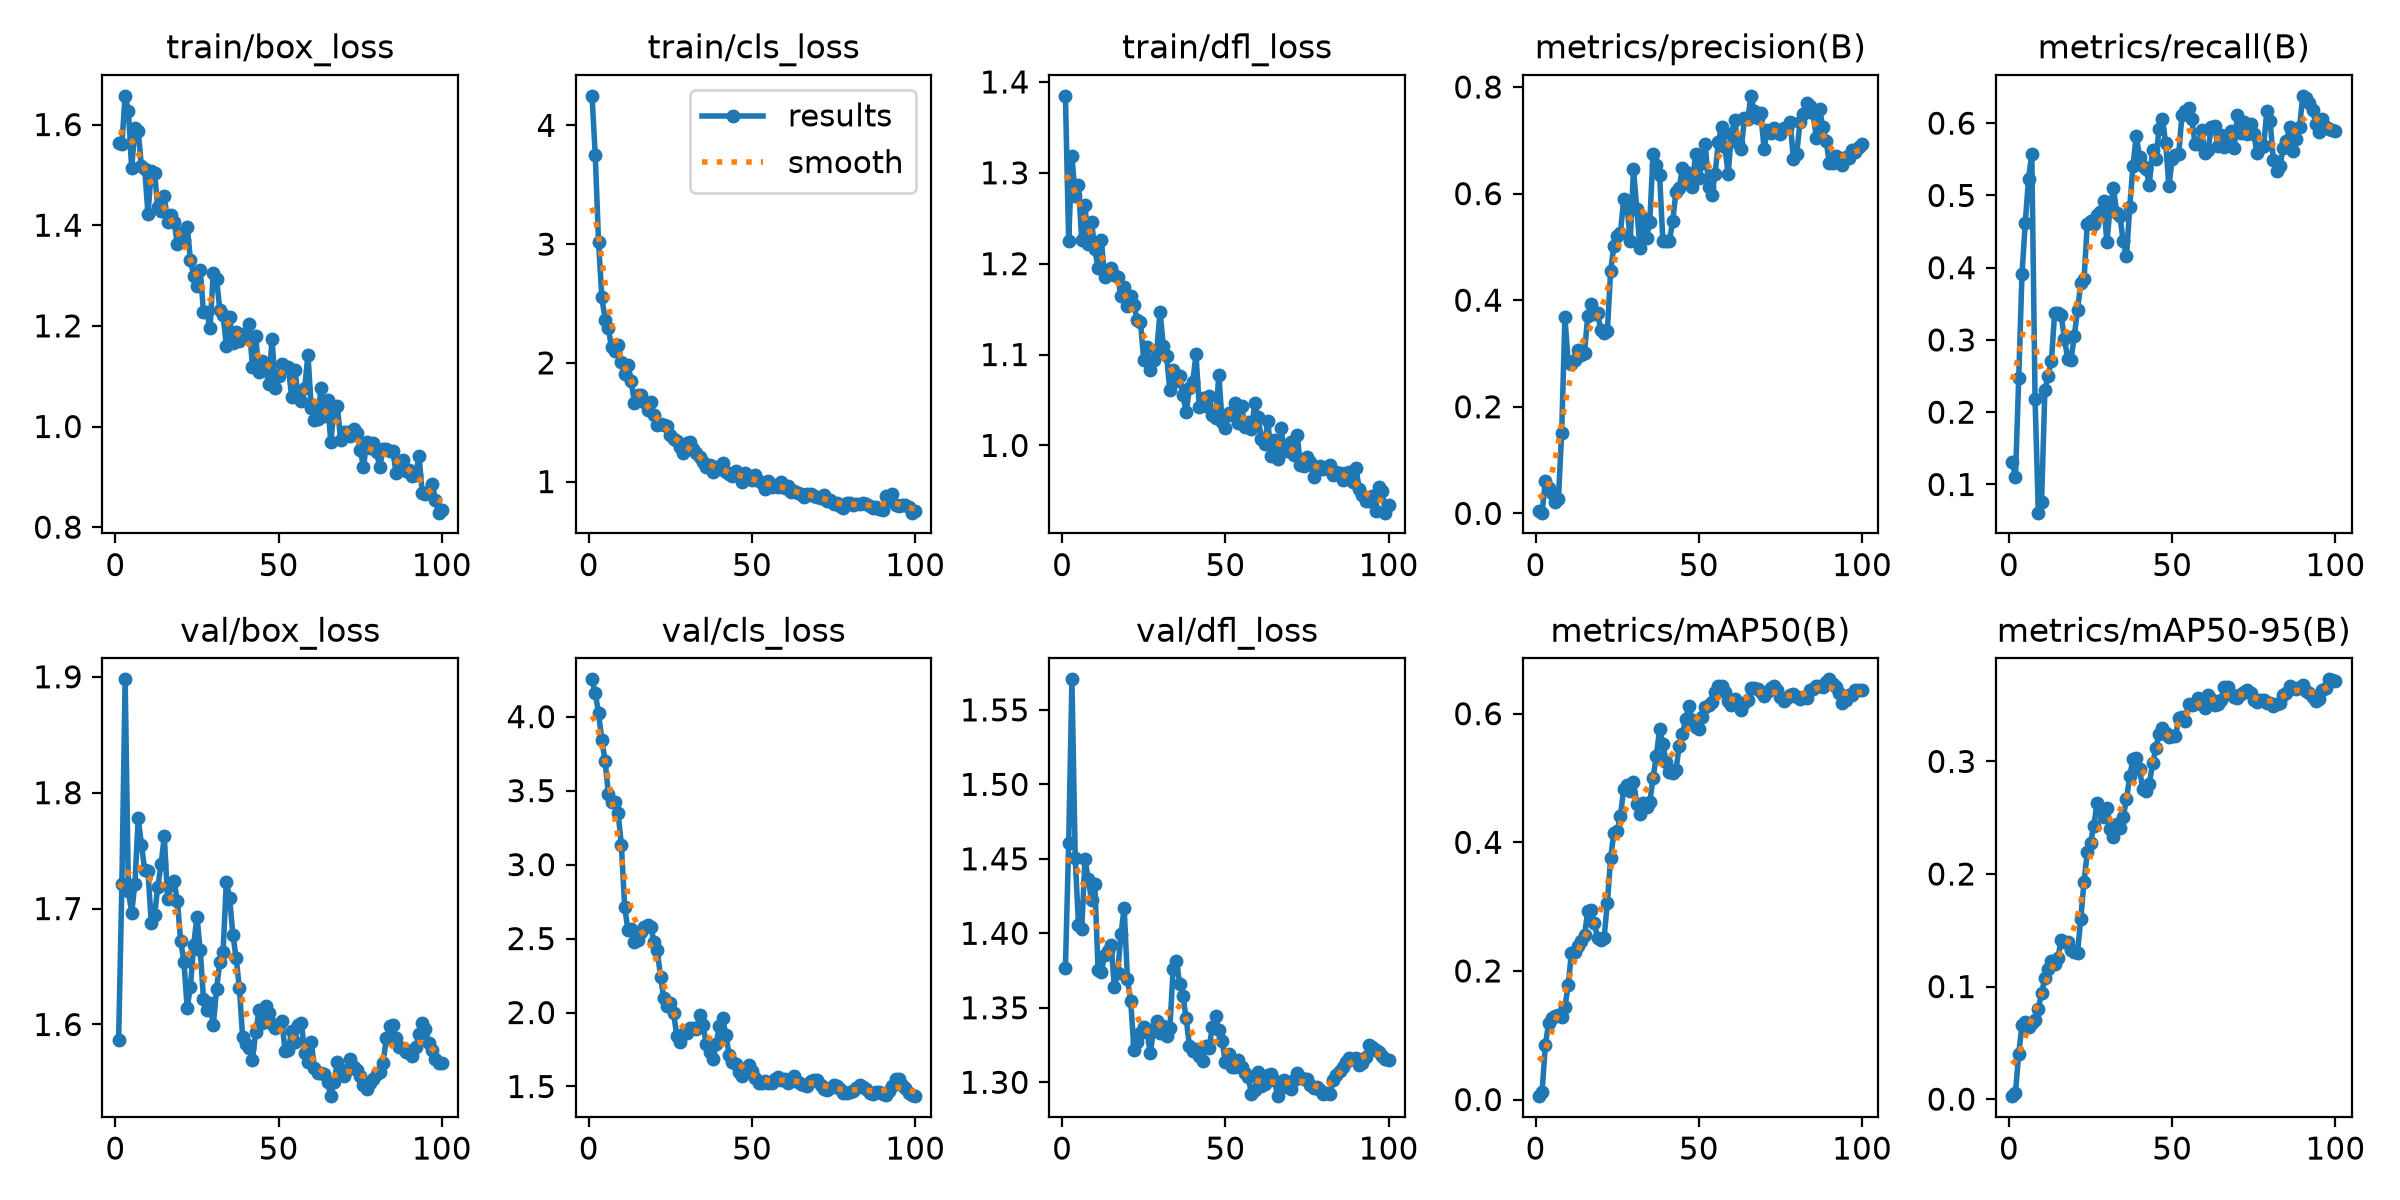

Source data for this figure (header and first rows):
epoch, time, train/box_loss, train/cls_loss, train/dfl_loss, metrics/precision(B), metrics/recall(B), metrics/mAP50(B), metrics/mAP50-95(B), val/box_loss, val/cls_loss, val/dfl_loss, lr/pg0, lr/pg1, lr/pg2
1, 4.128, 1.563, 4.249, 1.385, 0.00406, 0.1313, 0.00533, 0.00267, 1.586, 4.252, 1.377, 0.0002857, 0.0002857, 0.07171
2, 5.799, 1.561, 3.748, 1.225, 0.00134, 0.1104, 0.0118, 0.00551, 1.721, 4.16, 1.461, 0.0006129, 0.0006129, 0.03871
3, 7.791, 1.657, 3.02, 1.318, 0.06069, 0.2475, 0.08484, 0.04032, 1.898, 4.023, 1.57, 0.0009335, 0.0009335, 0.005695
4, 8.966, 1.627, 2.556, 1.274, 0.04842, 0.3915, 0.1188, 0.06564, 1.715, 3.845, 1.451, 0.0009703, 0.0009703, 0.0009703
5, 10.15, 1.513, 2.364, 1.287, 0.0378, 0.4616, 0.1267, 0.06848, 1.697, 3.701, 1.406, 0.0009604, 0.0009604, 0.0009604
6, 11.57, 1.593, 2.289, 1.226, 0.022, 0.5231, 0.1293, 0.06441, 1.722, 3.48, 1.403, 0.0009505, 0.0009505, 0.0009505
7, 12.83, 1.587, 2.131, 1.264, 0.02617, 0.5577, 0.1315, 0.06743, 1.778, 3.421, 1.45, 0.0009406, 0.0009406, 0.0009406
8, 14.09, 1.517, 2.102, 1.222, 0.1506, 0.2186, 0.1291, 0.06995, 1.755, 3.425, 1.437, 0.0009307, 0.0009307, 0.0009307
9, 15.25, 1.511, 2.152, 1.246, 0.3678, 0.06096, 0.144, 0.08052, 1.733, 3.347, 1.422, 0.0009208, 0.0009208, 0.0009208
10, 16.48, 1.422, 2.009, 1.216, 0.2836, 0.07555, 0.178, 0.09411, 1.732, 3.132, 1.433, 0.0009109, 0.0009109, 0.0009109
11, 17.79, 1.507, 1.905, 1.195, 0.2806, 0.2302, 0.2285, 0.1074, 1.688, 2.716, 1.376, 0.000901, 0.000901, 0.000901
12, 19.03, 1.505, 1.983, 1.226, 0.2869, 0.2499, 0.2291, 0.1153, 1.694, 2.557, 1.374, 0.0008911, 0.0008911, 0.0008911
13, 20.43, 1.436, 1.849, 1.185, 0.3066, 0.2706, 0.238, 0.1229, 1.719, 2.562, 1.385, 0.0008812, 0.0008812, 0.0008812
14, 21.75, 1.428, 1.66, 1.191, 0.2979, 0.337, 0.2461, 0.1202, 1.738, 2.476, 1.388, 0.0008713, 0.0008713, 0.0008713
15, 23.01, 1.459, 1.728, 1.195, 0.3014, 0.3369, 0.2556, 0.1253, 1.762, 2.49, 1.392, 0.0008614, 0.0008614, 0.0008614
16, 24.52, 1.405, 1.733, 1.188, 0.3711, 0.3341, 0.2937, 0.1414, 1.709, 2.542, 1.364, 0.0008515, 0.0008515, 0.0008515
17, 25.75, 1.421, 1.67, 1.185, 0.3934, 0.3016, 0.2943, 0.1399, 1.72, 2.58, 1.373, 0.0008416, 0.0008416, 0.0008416
18, 26.95, 1.407, 1.601, 1.164, 0.3746, 0.274, 0.2741, 0.1396, 1.723, 2.588, 1.399, 0.0008317, 0.0008317, 0.0008317
19, 28.18, 1.363, 1.666, 1.174, 0.3756, 0.2721, 0.2514, 0.1324, 1.707, 2.581, 1.417, 0.0008218, 0.0008218, 0.0008218
20, 29.38, 1.385, 1.56, 1.153, 0.3439, 0.3052, 0.2477, 0.1303, 1.672, 2.479, 1.369, 0.0008119, 0.0008119, 0.0008119
21, 30.64, 1.37, 1.477, 1.165, 0.3389, 0.3409, 0.2518, 0.1302, 1.654, 2.422, 1.355, 0.000802, 0.000802, 0.000802
22, 31.89, 1.397, 1.486, 1.154, 0.342, 0.3786, 0.3059, 0.1604, 1.614, 2.238, 1.322, 0.0007921, 0.0007921, 0.0007921
23, 33.12, 1.331, 1.474, 1.138, 0.4552, 0.3837, 0.3756, 0.193, 1.633, 2.099, 1.327, 0.0007822, 0.0007822, 0.0007822
24, 34.41, 1.299, 1.468, 1.136, 0.5026, 0.4609, 0.4148, 0.2197, 1.669, 2.042, 1.333, 0.0007723, 0.0007723, 0.0007723
25, 35.67, 1.28, 1.395, 1.093, 0.5206, 0.464, 0.4176, 0.2276, 1.693, 2.067, 1.337, 0.0007624, 0.0007624, 0.0007624
26, 36.98, 1.312, 1.359, 1.109, 0.5268, 0.4599, 0.4412, 0.2431, 1.664, 1.995, 1.333, 0.0007525, 0.0007525, 0.0007525
27, 38.27, 1.228, 1.342, 1.083, 0.5889, 0.4725, 0.4823, 0.2633, 1.622, 1.84, 1.319, 0.0007426, 0.0007426, 0.0007426
28, 39.55, 1.227, 1.292, 1.094, 0.5813, 0.4768, 0.4891, 0.2577, 1.613, 1.8, 1.335, 0.0007327, 0.0007327, 0.0007327
29, 40.79, 1.196, 1.237, 1.105, 0.5101, 0.4918, 0.4796, 0.2508, 1.618, 1.851, 1.341, 0.0007228, 0.0007228, 0.0007228
30, 42.07, 1.306, 1.329, 1.147, 0.6457, 0.4349, 0.494, 0.2583, 1.599, 1.862, 1.333, 0.0007129, 0.0007129, 0.0007129
31, 43.36, 1.293, 1.331, 1.109, 0.572, 0.4842, 0.4592, 0.2402, 1.631, 1.898, 1.338, 0.000703, 0.000703, 0.000703
32, 44.59, 1.232, 1.273, 1.098, 0.4976, 0.5107, 0.4445, 0.2333, 1.654, 1.897, 1.331, 0.0006931, 0.0006931, 0.0006931
33, 45.81, 1.222, 1.237, 1.061, 0.5545, 0.4761, 0.461, 0.2444, 1.663, 1.891, 1.336, 0.0006832, 0.0006832, 0.0006832
34, 47.26, 1.161, 1.205, 1.083, 0.5171, 0.4712, 0.455, 0.2412, 1.723, 1.986, 1.376, 0.0006733, 0.0006733, 0.0006733
35, 48.56, 1.217, 1.162, 1.071, 0.5474, 0.4363, 0.4619, 0.2504, 1.709, 1.915, 1.381, 0.0006634, 0.0006634, 0.0006634
36, 49.76, 1.166, 1.123, 1.076, 0.6751, 0.4157, 0.5006, 0.2666, 1.678, 1.786, 1.366, 0.0006535, 0.0006535, 0.0006535
37, 50.97, 1.189, 1.138, 1.055, 0.6531, 0.4837, 0.534, 0.2867, 1.657, 1.73, 1.358, 0.0006436, 0.0006436, 0.0006436
38, 52.18, 1.17, 1.084, 1.037, 0.6346, 0.5413, 0.5759, 0.3026, 1.631, 1.683, 1.343, 0.0006337, 0.0006337, 0.0006337
39, 53.44, 1.185, 1.125, 1.063, 0.5111, 0.5825, 0.5533, 0.3029, 1.589, 1.787, 1.324, 0.0006238, 0.0006238, 0.0006238
40, 54.64, 1.178, 1.11, 1.07, 0.5114, 0.5533, 0.5242, 0.2929, 1.583, 1.906, 1.321, 0.0006139, 0.0006139, 0.0006139
41, 55.84, 1.203, 1.154, 1.1, 0.5109, 0.5413, 0.509, 0.2752, 1.58, 1.96, 1.322, 0.000604, 0.000604, 0.000604
42, 57.19, 1.118, 1.078, 1.043, 0.5477, 0.5365, 0.508, 0.2738, 1.57, 1.847, 1.317, 0.0005941, 0.0005941, 0.0005941
43, 58.48, 1.179, 1.061, 1.052, 0.6031, 0.5148, 0.5121, 0.2802, 1.593, 1.716, 1.314, 0.0005842, 0.0005842, 0.0005842
44, 59.75, 1.108, 1.048, 1.043, 0.6109, 0.5635, 0.549, 0.2982, 1.612, 1.664, 1.325, 0.0005743, 0.0005743, 0.0005743
45, 60.96, 1.131, 1.089, 1.054, 0.6477, 0.5508, 0.5685, 0.3116, 1.602, 1.651, 1.323, 0.0005644, 0.0005644, 0.0005644
46, 62.23, 1.115, 1.046, 1.034, 0.6396, 0.5926, 0.5917, 0.3246, 1.616, 1.599, 1.337, 0.0005545, 0.0005545, 0.0005545
47, 63.63, 1.084, 0.9995, 1.03, 0.6266, 0.6055, 0.6126, 0.3298, 1.61, 1.574, 1.344, 0.0005446, 0.0005446, 0.0005446
48, 65.29, 1.174, 1.075, 1.078, 0.6128, 0.5729, 0.5905, 0.3248, 1.6, 1.62, 1.335, 0.0005347, 0.0005347, 0.0005347
49, 66.52, 1.076, 1.028, 1.026, 0.6749, 0.5125, 0.5798, 0.3221, 1.597, 1.648, 1.327, 0.0005248, 0.0005248, 0.0005248
50, 67.7, 1.1, 1.01, 1.019, 0.6301, 0.5511, 0.5764, 0.3227, 1.599, 1.605, 1.314, 0.0005149, 0.0005149, 0.0005149
51, 68.91, 1.125, 1.058, 1.036, 0.657, 0.556, 0.5945, 0.3224, 1.603, 1.554, 1.319, 0.000505, 0.000505, 0.000505
52, 70.13, 1.118, 1.009, 1.033, 0.6927, 0.5572, 0.6111, 0.3384, 1.577, 1.521, 1.31, 0.0004951, 0.0004951, 0.0004951
53, 71.66, 1.118, 0.9868, 1.047, 0.6125, 0.6113, 0.6132, 0.3391, 1.578, 1.523, 1.31, 0.0004852, 0.0004852, 0.0004852
54, 73.19, 1.058, 0.9367, 1.025, 0.5976, 0.6167, 0.6175, 0.3359, 1.594, 1.535, 1.315, 0.0004753, 0.0004753, 0.0004753
55, 74.43, 1.112, 1.007, 1.043, 0.6367, 0.6208, 0.6338, 0.3507, 1.585, 1.526, 1.31, 0.0004654, 0.0004654, 0.0004654
56, 75.76, 1.061, 0.9556, 1.02, 0.6976, 0.6059, 0.6431, 0.3502, 1.599, 1.524, 1.306, 0.0004555, 0.0004555, 0.0004555
57, 78.13, 1.05, 0.9684, 1.025, 0.7258, 0.5712, 0.6424, 0.351, 1.601, 1.55, 1.304, 0.0004456, 0.0004456, 0.0004456
58, 80.38, 1.076, 0.951, 1.018, 0.6876, 0.5706, 0.6338, 0.3565, 1.575, 1.562, 1.292, 0.0004357, 0.0004357, 0.0004357
59, 81.66, 1.143, 0.9957, 1.046, 0.6366, 0.5899, 0.6199, 0.3553, 1.567, 1.544, 1.294, 0.0004258, 0.0004258, 0.0004258
60, 82.9, 1.037, 0.9478, 1.031, 0.7121, 0.5587, 0.6135, 0.3473, 1.585, 1.55, 1.307, 0.0004159, 0.0004159, 0.0004159
... 40 more rows
